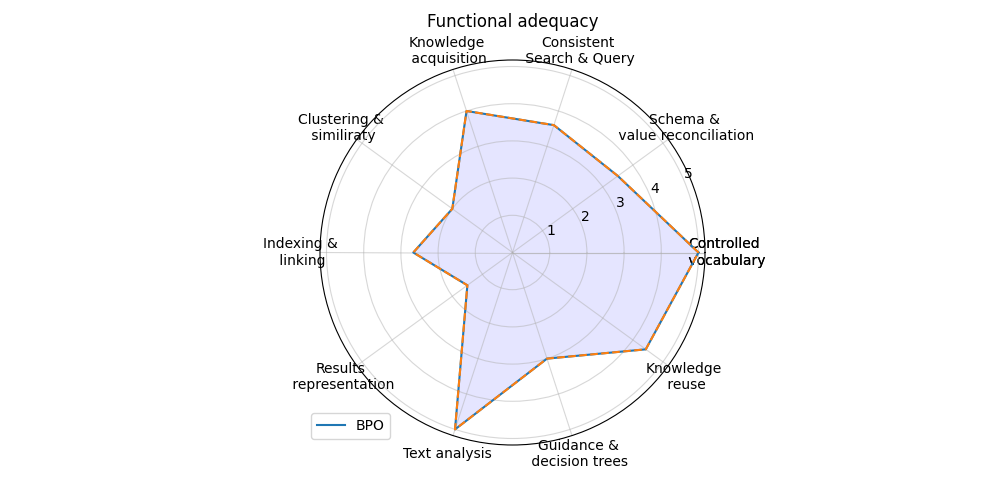

The data file committed next to this chart (first rows):
; Score
Controlled? vocabulary; 5.0
Schema &? value reconciliation; 3.5
Consistent? Search & Query; 3.6
Knowledge? acquisition; 4.0
Clustering &? similiraty; 2.0
Indexing &? linking; 2.667
Results? representation; 1.5
Text analysis; 5.0
Guidance &? decision trees; 3.0
Knowledge? reuse; 4.429
